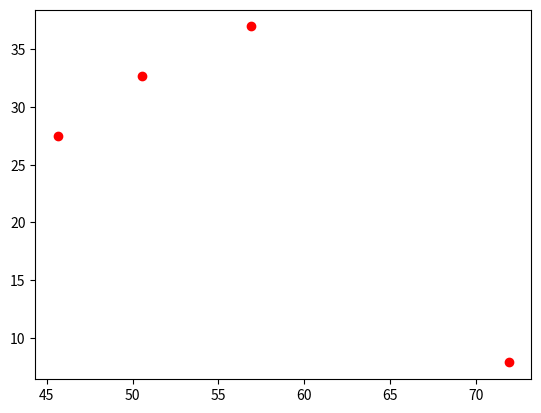

The script that saved this image:
import math
import numpy as np
import matplotlib.pyplot as plt

def driver():
# runs findCenter()

    dx = 69; mx = 55;
    dy = 6; my = 45;
    Xs = [45.65,50.54,56.87]
    Ys = [27.46,32.70,36.97]

    X1s = np.zeros(3)
    Y1s = np.zeros(3)
    
    # ct = 0
    # for x,y in zip(Xs,Ys):
    #     X1s[ct] = getDecimal(0,0,x)
    #     Y1s[ct] = getDecimal(0,0,y)
    #     ct += 1

    r,(xC,yC) = findCenter(Xs,Ys)
    print(r, (-xC,-yC))
    plt.plot(Xs + [-xC],Ys + [-yC],'ro')
    plt.show()

def getDecimal(deg,min,sec):
# returns decimal value for lat/long

    return deg + (min/60) + (sec/3600)

def findCenter(Xs,Ys, tol=10**(-6)):
# finds center of circle defined by 3 *different* points
# Inputs:
#     -Xs : array of x values
#     -Ys : array of y values
#     -tol : tolerance check for 0
# Outputs:
#     (xC,yC) : tuple of coords for center
    x0,x1,x2 = Xs
    y0,y1,y2 = Ys
    # get points

    x1 -= x0; x2 -= x0;
    y1 -= y0; y2 -= y0
    # subtract off (x0,y0)
    
    xC = 0.5*(y1*(x2**2+y2**2)-y2*(x1**2+y1**2))/(x1*y2-x2*y1)
    yC = 0.5*(x1*(x2**2+y2**2)-x2*(x1**2+y1**2))/(x2*y1-x1*y2)
    # use formula (derived by treating (x0,y0) = (0,0))
    r = math.sqrt(xC**2+yC**2)
    xC -= x0
    yC -= y0
    # - (x0,y0) to shift back into original coordinate system

    if abs(xC) < tol:
        if abs(yC) < tol:
            xC,yC = (0,0)
        else:
            xC = 0
    if abs(yC) < tol:
        yC = 0
    # check if xC and/or yC below tolerance
        
    return r,(xC,yC)
    

def test():
# test function on unit circle (center : (0,0))

    print(getDecimal(6,44,59))
    return
    
    f = lambda y,x=1: math.cos(math.pi*x/y)
    g = lambda y,x=1: math.sin(math.pi*x/y)
    
    Xs = [f(3),f(17),f(-5)]
    Ys = [g(3),g(17),g(-5)]
    tol = 10**(-10)
    
    print(findCenter(Xs,Ys,tol))

driver()